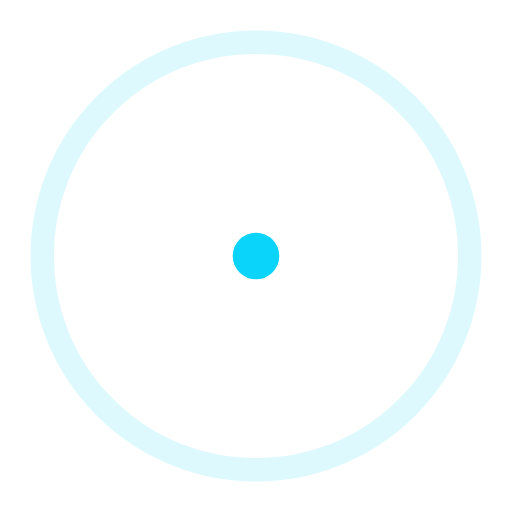
t = 0.00 s
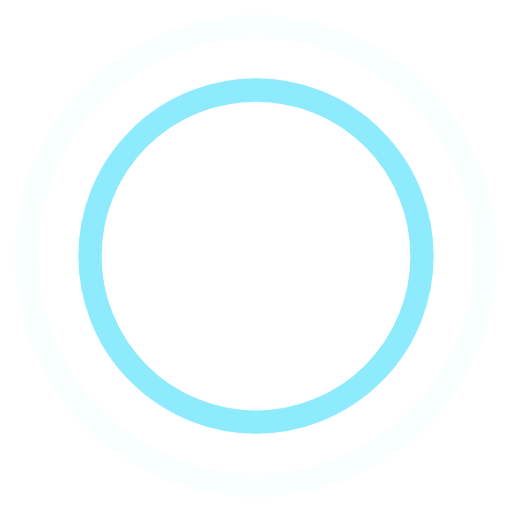
t = 0.45 s
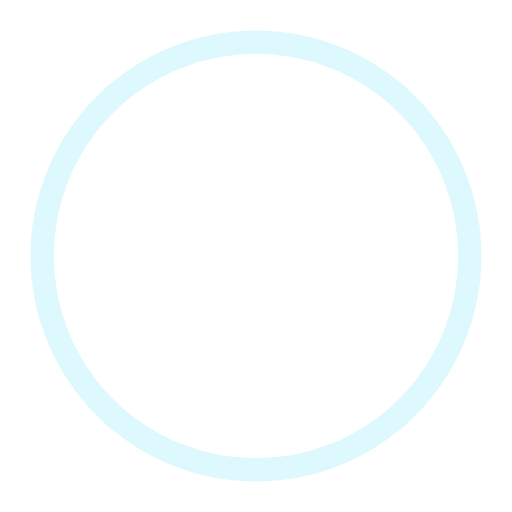
t = 0.90 s
t = 1.35 s: frame unchanged from t = 0.45 s, image omitted

The animated SVG that drew these frames (rendered in a browser with its animation timeline set to each time). Animation: 4 SMIL elements (animate=4); one cycle of 1.80 s, repeats indefinitely.

<svg width="270" height="270" viewBox="0 0 44 44" xmlns="http://www.w3.org/2000/svg" stroke="#0AD4FA">
    <g fill="none" fill-rule="evenodd" stroke-width="2">
        <circle cx="22" cy="22" r="1">
            <animate attributeName="r"
                begin="0s" dur="1.8s"
                values="1; 20"
                calcMode="spline"
                keyTimes="0; 1"
                keySplines="0.165, 0.84, 0.44, 1"
                repeatCount="indefinite" />
            <animate attributeName="stroke-opacity"
                begin="0s" dur="1.8s"
                values="1; 0"
                calcMode="spline"
                keyTimes="0; 1"
                keySplines="0.3, 0.61, 0.355, 1"
                repeatCount="indefinite" />
        </circle>
        <circle cx="22" cy="22" r="1">
            <animate attributeName="r"
                begin="-0.9s" dur="1.8s"
                values="1; 20"
                calcMode="spline"
                keyTimes="0; 1"
                keySplines="0.165, 0.84, 0.44, 1"
                repeatCount="indefinite" />
            <animate attributeName="stroke-opacity"
                begin="-0.9s" dur="1.8s"
                values="1; 0"
                calcMode="spline"
                keyTimes="0; 1"
                keySplines="0.3, 0.61, 0.355, 1"
                repeatCount="indefinite" />
        </circle>
    </g>
</svg>